Run: headless pygame with SDL's dummy video driver; simulated clock (each Clock.tick advances the game by its frame time, no real sleeping); random seed 0; keys injected as events and as key.get_pressed() state; mouse plan: one left click at the window centre at the start of phase 2, then a move to the lower-right quarter at the start of phase 3.
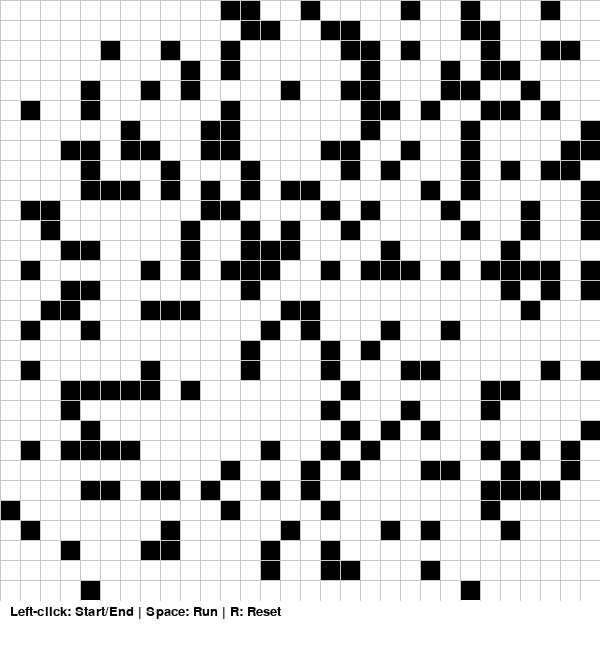
Frame 1 of 4 · flips 1–60 · no input
Frame 2 of 4 · flips 61–180 · clicked the window centre · tapped SPACE, RETURN · held RIGHT (→), D · screen unchanged from frame 1, image omitted
Frame 3 of 4 · flips 181–300 · moved the mouse to the lower-right quarter · held DOWN (↓), S · screen unchanged from frame 2, image omitted
Frame 4 of 4 · flips 301–420 · held LEFT (←), A, UP (↑), W · screen unchanged from frame 3, image omitted

The pygame program that drew these frames:

import pygame
import random
import heapq

pygame.init()

# Set the size of the window and board
WIDTH = 600
ROWS = 30
INFO_HEIGHT = 70
WIN = pygame.display.set_mode((WIDTH, WIDTH + INFO_HEIGHT))
pygame.display.set_caption("A* Pathfinding Visualization")

FONT = pygame.font.SysFont("arial", 20)

# Colors
WHITE = (255, 255, 255)
BLACK = (0, 0, 0)
GREY = (200, 200, 200)
GREEN = (0, 255, 0)
RED = (255, 0, 0)
BLUE = (0, 0, 255)
ORANGE = (255, 165, 0)
PURPLE = (128, 0, 128)

class Spot:
    def __init__(self, row, col, width):
        self.row = row
        self.col = col
        self.x = row * width
        self.y = col * width
        self.color = WHITE
        self.neighbors = []
        self.width = width

    def get_pos(self):
        return self.row, self.col

    def is_wall(self):
        return self.color == BLACK

    def make_wall(self):
        self.color = BLACK

    def make_start(self):
        self.color = ORANGE

    def make_end(self):
        self.color = PURPLE

    def make_open(self):
        self.color = GREEN

    def make_closed(self):
        self.color = RED

    def make_path(self):
        self.color = BLUE

    def reset(self):
        self.color = WHITE

    def draw(self, win):
        pygame.draw.rect(win, self.color,
                         (self.x, self.y, self.width, self.width))

    def update_neighbors(self, grid):
        self.neighbors = []
        if self.row < ROWS - 1 and not grid[self.row + 1][self.col].is_wall():
            self.neighbors.append(grid[self.row + 1][self.col])
        if self.row > 0 and not grid[self.row - 1][self.col].is_wall():
            self.neighbors.append(grid[self.row - 1][self.col])
        if self.col < ROWS - 1 and not grid[self.row][self.col + 1].is_wall():
            self.neighbors.append(grid[self.row][self.col + 1])
        if self.col > 0 and not grid[self.row][self.col - 1].is_wall():
            self.neighbors.append(grid[self.row][self.col - 1])

# A* Algo
def heuristic(a, b):
    return abs(a[0] - b[0]) + abs(a[1] - b[1])

def reconstruct_path(came_from, current):
    steps = 0
    while current in came_from:
        current = came_from[current]
        current.make_path()
        steps += 1
    return steps

def a_star(draw, grid, start, end):
    count = 0
    open_set = []
    heapq.heappush(open_set, (0, count, start))
    came_from = {}

    g_score = {spot: float("inf") for row in grid for spot in row}
    g_score[start] = 0

    f_score = {spot: float("inf") for row in grid for spot in row}
    f_score[start] = heuristic(start.get_pos(), end.get_pos())

    open_hash = {start}

    while open_set:
        pygame.event.pump()
        current = heapq.heappop(open_set)[2]
        open_hash.remove(current)

        if current == end:
            steps = reconstruct_path(came_from, end)
            return g_score[end], steps, True

        for neighbor in current.neighbors:
            temp_g = g_score[current] + 1

            if temp_g < g_score[neighbor]:
                came_from[neighbor] = current
                g_score[neighbor] = temp_g
                f_score[neighbor] = temp_g + heuristic(
                    neighbor.get_pos(), end.get_pos())

                if neighbor not in open_hash:
                    count += 1
                    heapq.heappush(open_set, (f_score[neighbor], count, neighbor))
                    open_hash.add(neighbor)
                    neighbor.make_open()

        draw()
        if current != start:
            current.make_closed()

    # If no path is found
    return None, None, False

# Grid board
def make_grid():
    grid = []
    gap = WIDTH // ROWS
    for i in range(ROWS):
        grid.append([])
        for j in range(ROWS):
            spot = Spot(i, j, gap)
            if random.random() < 0.25:
                spot.make_wall()
            grid[i].append(spot)
    return grid

def draw_grid():
    gap = WIDTH // ROWS
    for i in range(ROWS):
        pygame.draw.line(WIN, GREY, (0, i * gap), (WIDTH, i * gap))
        pygame.draw.line(WIN, GREY, (i * gap, 0), (i * gap, WIDTH))

def draw(grid, cost=None, steps=None, status=""):
    WIN.fill(WHITE)

    for row in grid:
        for spot in row:
            spot.draw(WIN)

    draw_grid()

    # Controls
    controls = "Left-click: Start/End | Space: Run | R: Reset"
    WIN.blit(FONT.render(controls, True, BLACK), (10, WIDTH + 5))

    if status:
        WIN.blit(FONT.render(status, True, RED), (10, WIDTH + 30))
    elif cost is not None:
        
        # Displays the path cost alongside the steps
        stats = f"Optimal Path Cost: {cost}   Steps: {steps}"
        WIN.blit(FONT.render(stats, True, BLACK), (10, WIDTH + 30))

    pygame.display.update()

def get_pos(pos):
    gap = WIDTH // ROWS
    y, x = pos
    return y // gap, x // gap

def main():
    grid = make_grid()
    start = end = None
    cost = steps = None
    status = ""

    run = True
    while run:
        draw(grid, cost, steps, status)

        for event in pygame.event.get():
            if event.type == pygame.QUIT:
                run = False

            if pygame.mouse.get_pressed()[0]:
                row, col = get_pos(pygame.mouse.get_pos())
                spot = grid[row][col]

                if not start and not spot.is_wall():
                    start = spot
                    start.make_start()
                elif not end and not spot.is_wall():
                    end = spot
                    end.make_end()

            if event.type == pygame.KEYDOWN:
                if event.key == pygame.K_SPACE and start and end:
                    for row in grid:
                        for spot in row:
                            spot.update_neighbors(grid)
                    cost, steps, success = a_star(
                        lambda: draw(grid, cost, steps, status),
                        grid, start, end
                    )
                    # Displays that there are no possible paths found
                    status = "" if success else "No possible paths were found!"

                if event.key == pygame.K_r:
                    start = end = None
                    cost = steps = None
                    status = ""
                    grid = make_grid()

    pygame.quit()

main()
